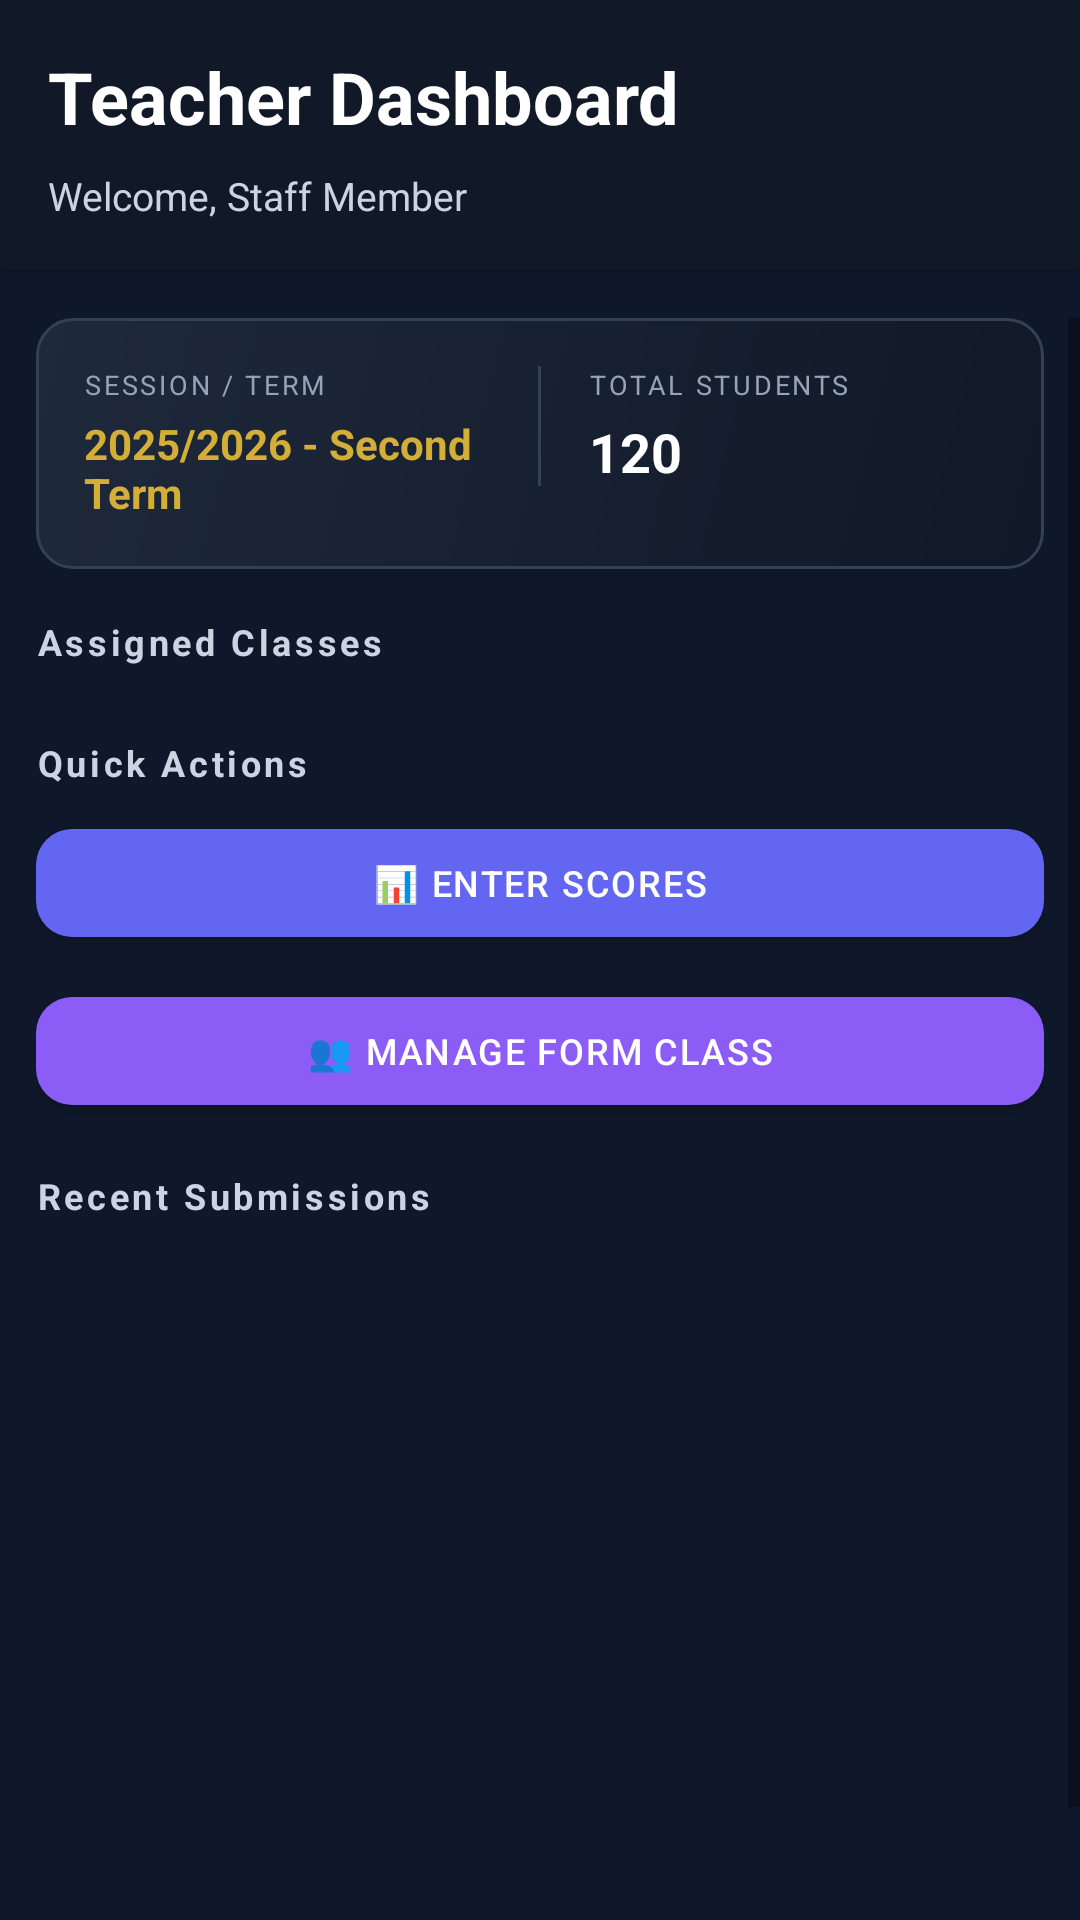

This screen was rendered from an Android layout file. Write that file and the resources it references.
<!-- AndroidManifest.xml: application theme Theme.FolushoVictorySchools -->
<!-- res/layout/fragment_teacher_dashboard_enhanced.xml -->
<?xml version="1.0" encoding="utf-8"?>
<LinearLayout xmlns:android="http://schemas.android.com/apk/res/android"
    xmlns:app="http://schemas.android.com/apk/res-auto"
    android:layout_width="match_parent"
    android:layout_height="match_parent"
    android:orientation="vertical"
    android:background="@color/bg_dark">

    
    <LinearLayout
        android:layout_width="match_parent"
        android:layout_height="wrap_content"
        android:orientation="vertical"
        android:background="@color/card_bg"
        android:padding="16dp"
        android:elevation="4dp"
        android:layout_marginBottom="16dp">

        <TextView
            android:layout_width="wrap_content"
            android:layout_height="wrap_content"
            android:text="Teacher Dashboard"
            android:textSize="24sp"
            android:textStyle="bold"
            android:textColor="@color/text_white"
            android:layout_marginBottom="8dp" />

        <TextView
            android:id="@+id/tvTeacherName"
            android:layout_width="wrap_content"
            android:layout_height="wrap_content"
            android:text="Welcome, Staff Member"
            android:textSize="13sp"
            android:textColor="@color/text_secondary" />

    </LinearLayout>

    <ProgressBar
        android:id="@+id/progressBar"
        android:layout_width="40dp"
        android:layout_height="40dp"
        android:layout_gravity="center_horizontal"
        android:visibility="gone"
        android:indeterminateTint="@color/gold_main"
        android:layout_marginBottom="12dp" />

    
    <ScrollView
        android:layout_width="match_parent"
        android:layout_height="0dp"
        android:layout_weight="1"
        android:fillViewport="true">

        <LinearLayout
            android:layout_width="match_parent"
            android:layout_height="wrap_content"
            android:orientation="vertical"
            android:paddingHorizontal="12dp"
            android:paddingBottom="16dp">

            
            <LinearLayout
                android:layout_width="match_parent"
                android:layout_height="wrap_content"
                android:background="@drawable/card_bg_gradient"
                android:padding="16dp"
                android:orientation="horizontal"
                android:layout_marginBottom="16dp">

                <LinearLayout
                    android:layout_width="0dp"
                    android:layout_height="wrap_content"
                    android:layout_weight="1"
                    android:orientation="vertical">

                    <TextView
                        android:layout_width="wrap_content"
                        android:layout_height="wrap_content"
                        android:text="SESSION / TERM"
                        android:textSize="9sp"
                        android:textColor="@color/text_tertiary"
                        android:letterSpacing="0.1" />

                    <TextView
                        android:id="@+id/tvSessionTerm"
                        android:layout_width="wrap_content"
                        android:layout_height="wrap_content"
                        android:text="2025/2026 - Second Term"
                        android:textSize="14sp"
                        android:textColor="@color/gold_main"
                        android:textStyle="bold"
                        android:layout_marginTop="4dp" />

                </LinearLayout>

                <View
                    android:layout_width="1dp"
                    android:layout_height="40dp"
                    android:background="@color/divider"
                    android:layout_marginHorizontal="16dp" />

                <LinearLayout
                    android:layout_width="0dp"
                    android:layout_height="wrap_content"
                    android:layout_weight="1"
                    android:orientation="vertical">

                    <TextView
                        android:layout_width="wrap_content"
                        android:layout_height="wrap_content"
                        android:text="TOTAL STUDENTS"
                        android:textSize="9sp"
                        android:textColor="@color/text_tertiary"
                        android:letterSpacing="0.1" />

                    <TextView
                        android:id="@+id/tvTotalStudents"
                        android:layout_width="wrap_content"
                        android:layout_height="wrap_content"
                        android:text="120"
                        android:textSize="18sp"
                        android:textColor="@color/text_white"
                        android:textStyle="bold"
                        android:layout_marginTop="4dp" />

                </LinearLayout>

            </LinearLayout>

            
            <TextView
                android:layout_width="wrap_content"
                android:layout_height="wrap_content"
                android:text="Assigned Classes"
                android:textSize="12sp"
                android:textColor="@color/text_secondary"
                android:letterSpacing="0.1"
                android:textStyle="bold"
                android:layout_marginBottom="8dp" />

            <androidx.recyclerview.widget.RecyclerView
                android:id="@+id/rvAssignedClasses"
                android:layout_width="match_parent"
                android:layout_height="wrap_content"
                android:layout_marginBottom="16dp"
                android:nestedScrollingEnabled="false" />

            
            <TextView
                android:layout_width="wrap_content"
                android:layout_height="wrap_content"
                android:text="Quick Actions"
                android:textSize="12sp"
                android:textColor="@color/text_secondary"
                android:letterSpacing="0.1"
                android:textStyle="bold"
                android:layout_marginBottom="8dp" />

            <com.google.android.material.button.MaterialButton
                android:id="@+id/btnScoreEntry"
                android:layout_width="match_parent"
                android:layout_height="48dp"
                android:text="📊 Enter Scores"
                android:textSize="12sp"
                android:letterSpacing="0.05"
                android:textColor="@color/text_white"
                app:backgroundTint="@color/portal_teacher"
                app:cornerRadius="12dp"
                android:layout_marginBottom="8dp" />

            <com.google.android.material.button.MaterialButton
                android:id="@+id/btnFormClass"
                android:layout_width="match_parent"
                android:layout_height="48dp"
                android:text="👥 Manage Form Class"
                android:textSize="12sp"
                android:letterSpacing="0.05"
                android:textColor="@color/text_white"
                app:backgroundTint="@color/button_primary"
                app:cornerRadius="12dp" />

            
            <TextView
                android:layout_width="wrap_content"
                android:layout_height="wrap_content"
                android:text="Recent Submissions"
                android:textSize="12sp"
                android:textColor="@color/text_secondary"
                android:letterSpacing="0.1"
                android:textStyle="bold"
                android:layout_marginTop="16dp"
                android:layout_marginBottom="8dp" />

            <androidx.recyclerview.widget.RecyclerView
                android:id="@+id/rvRecentSubmissions"
                android:layout_width="match_parent"
                android:layout_height="250dp"
                android:clipToPadding="false" />

        </LinearLayout>

    </ScrollView>

</LinearLayout>
<!-- resources referenced by this layout -->
<resources>
  <color name="bg_dark">#0F172A</color>
  <color name="button_primary">#8B5CF6</color>
  <color name="card_bg">#111827</color>
  <color name="divider">#334155</color>
  <color name="gold_main">#D4AF37</color>
  <color name="portal_teacher">#6366F1</color>
  <color name="text_secondary">#CBD5E1</color>
  <color name="text_tertiary">#94A3B8</color>
  <color name="text_white">#FFFFFF</color>
  <!-- drawable card_bg_gradient (drawable) -->
  <?xml version="1.0" encoding="utf-8"?>
  <shape xmlns:android="http://schemas.android.com/apk/res/android"
      android:shape="rectangle">
      <gradient
          android:angle="135"
          android:startColor="#111827"
          android:endColor="#1E293B" />
      <stroke android:color="@color/divider" android:width="1dp" />
      <corners android:radius="12dp" />
  </shape>
  <style name="Theme.FolushoVictorySchools" parent="Theme.MaterialComponents.DayNight.DarkActionBar">
          <item name="colorPrimary">@color/purple_500</item>
          <item name="colorPrimaryVariant">@color/purple_700</item>
          <item name="colorOnPrimary">@color/white</item>
          <item name="colorSecondary">@color/teal_200</item>
          <item name="colorSecondaryVariant">@color/teal_700</item>
          <item name="colorOnSecondary">@color/black</item>
          <item name="android:statusBarColor">?attr/colorPrimaryVariant</item>
      </style>
  <color name="purple_500">#FF6200EE</color>
  <color name="purple_700">#FF3700B3</color>
  <color name="white">#FFFFFFFF</color>
  <color name="teal_200">#FF03DAC5</color>
  <color name="teal_700">#FF018786</color>
  <color name="black">#FF000000</color>
</resources>
